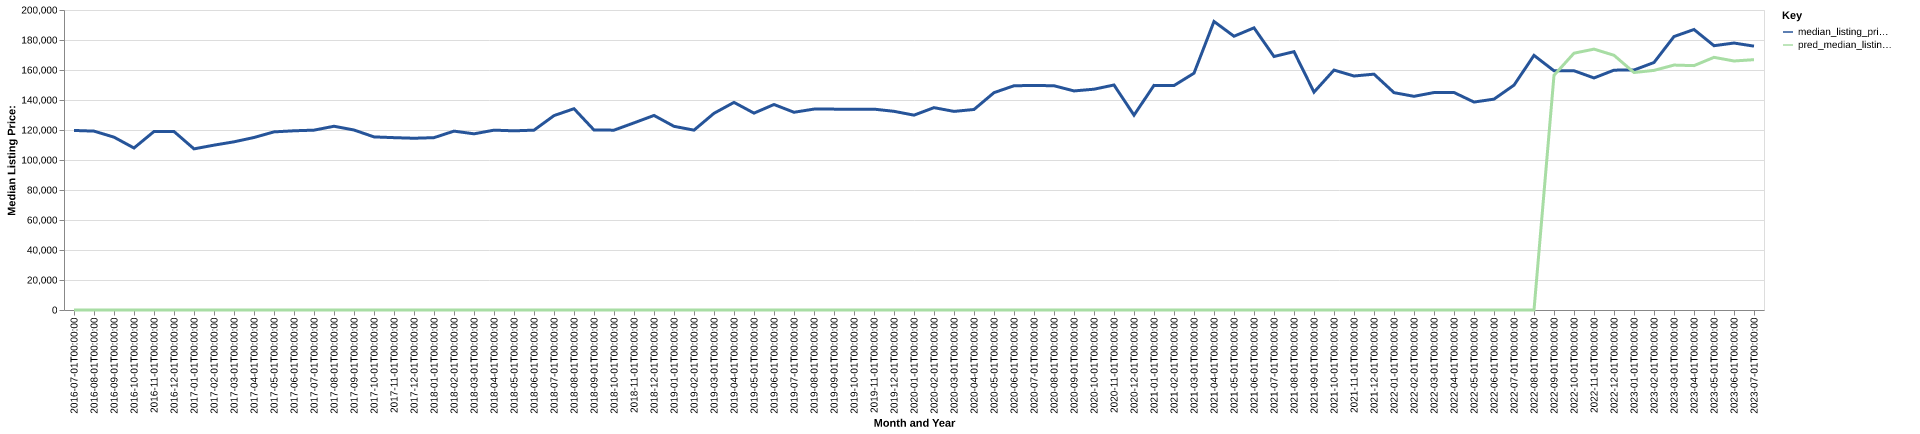

Values plotted in this chart, from the file beside it:
date, time_idx, median_listing_price, thirty_year_interest_rate_five, month, county_name, active_listing_count, median_days_on_market, pred_median_listing_price, month_year
2016-07-01, 0, 119700, 3.72, 7, Union City, TN, 151.0, 94.0, 0, Jul-2016
2016-08-01, 1, 119250, 3.73, 8, Union City, TN, 156.0, 76.0, 0, Aug-2016
2016-09-01, 2, 115225, 3.66, 9, Union City, TN, 166.0, 68.0, 0, Sep-2016
2016-10-01, 3, 108000, 3.64, 10, Union City, TN, 169.0, 85.0, 0, Oct-2016
2016-11-01, 4, 119000, 3.66, 11, Union City, TN, 173.0, 91.0, 0, Nov-2016
2016-12-01, 5, 119000, 3.48, 12, Union City, TN, 172.0, 108.0, 0, Dec-2016
2017-01-01, 6, 107425, 3.45, 1, Union City, TN, 173.0, 121.0, 0, Jan-2017
2017-02-01, 7, 109900, 3.5, 2, Union City, TN, 169.0, 120.0, 0, Feb-2017
2017-03-01, 8, 112125, 3.52, 3, Union City, TN, 164.0, 133.0, 0, Mar-2017
2017-04-01, 9, 114999, 4.03, 4, Union City, TN, 170.0, 143.0, 0, Apr-2017
2017-05-01, 10, 118750, 4.32, 5, Union City, TN, 174.0, 123.0, 0, May-2017
2017-06-01, 11, 119475, 4.2, 6, Union City, TN, 173.0, 122.0, 0, Jun-2017
2017-07-01, 12, 119900, 4.19, 7, Union City, TN, 166.0, 105.0, 0, Jul-2017
2017-08-01, 13, 122500, 4.3, 8, Union City, TN, 159.0, 111.0, 0, Aug-2017
2017-09-01, 14, 120000, 4.1, 9, Union City, TN, 156.0, 113.0, 0, Sep-2017
2017-10-01, 15, 115400, 4.05, 10, Union City, TN, 155.0, 104.0, 0, Oct-2017
2017-11-01, 16, 114900, 3.94, 11, Union City, TN, 150.0, 109.0, 0, Nov-2017
2017-12-01, 17, 114500, 4.03, 12, Union City, TN, 143.0, 110.0, 0, Dec-2017
2018-01-01, 18, 114900, 3.93, 1, Union City, TN, 133.0, 126.0, 0, Jan-2018
2018-02-01, 19, 119250, 3.83, 2, Union City, TN, 140.0, 122.0, 0, Feb-2018
2018-03-01, 20, 117450, 3.94, 3, Union City, TN, 147.0, 108.0, 0, Mar-2018
2018-04-01, 21, 119900, 3.95, 4, Union City, TN, 150.0, 86.0, 0, Apr-2018
2018-05-01, 22, 119450, 3.99, 5, Union City, TN, 149.0, 96.0, 0, May-2018
2018-06-01, 23, 119900, 4.15, 6, Union City, TN, 153.0, 85.0, 0, Jun-2018
2018-07-01, 24, 129600, 4.4, 7, Union City, TN, 156.0, 69.0, 0, Jul-2018
2018-08-01, 25, 134200, 4.46, 8, Union City, TN, 156.0, 68.0, 0, Aug-2018
2018-09-01, 26, 120000, 4.58, 9, Union City, TN, 147.0, 88.0, 0, Sep-2018
2018-10-01, 27, 119900, 4.66, 10, Union City, TN, 143.0, 98.0, 0, Oct-2018
2018-11-01, 28, 124750, 4.62, 11, Union City, TN, 141.0, 101.0, 0, Nov-2018
2018-12-01, 29, 129700, 4.54, 12, Union City, TN, 124.0, 124.0, 0, Dec-2018
2019-01-01, 30, 122450, 4.6, 1, Union City, TN, 131.0, 116.0, 0, Jan-2019
2019-02-01, 31, 119900, 4.72, 2, Union City, TN, 120.0, 123.0, 0, Feb-2019
2019-03-01, 32, 131136, 4.9, 3, Union City, TN, 105.0, 116.0, 0, Mar-2019
2019-04-01, 33, 138411, 4.94, 4, Union City, TN, 90.0, 106.0, 0, Apr-2019
2019-05-01, 34, 131250, 4.75, 5, Union City, TN, 91.0, 110.0, 0, May-2019
2019-06-01, 35, 137000, 4.51, 6, Union City, TN, 91.0, 103.0, 0, Jun-2019
2019-07-01, 36, 131825, 4.41, 7, Union City, TN, 88.0, 80.0, 0, Jul-2019
2019-08-01, 37, 133936, 4.41, 8, Union City, TN, 84.0, 81.0, 0, Aug-2019
2019-09-01, 38, 133916, 4.2, 9, Union City, TN, 77.0, 77.0, 0, Sep-2019
2019-10-01, 39, 133902, 4.14, 10, Union City, TN, 71.0, 75.0, 0, Oct-2019
2019-11-01, 40, 133900, 3.84, 11, Union City, TN, 64.0, 80.0, 0, Nov-2019
2019-12-01, 41, 132450, 3.81, 12, Union City, TN, 64.0, 81.0, 0, Dec-2019
2020-01-01, 42, 129900, 3.75, 1, Union City, TN, 67.0, 93.0, 0, Jan-2020
2020-02-01, 43, 134900, 3.73, 2, Union City, TN, 67.0, 92.0, 0, Feb-2020
2020-03-01, 44, 132400, 3.78, 3, Union City, TN, 69.0, 94.0, 0, Mar-2020
2020-04-01, 45, 133675, 3.75, 4, Union City, TN, 61.0, 102.0, 0, Apr-2020
2020-05-01, 46, 144900, 3.74, 5, Union City, TN, 52.0, 104.0, 0, May-2020
2020-06-01, 47, 149500, 3.72, 6, Union City, TN, 53.0, 96.0, 0, Jun-2020
2020-07-01, 48, 149700, 3.49, 7, Union City, TN, 45.0, 120.0, 0, Jul-2020
2020-08-01, 49, 149500, 3.65, 8, Union City, TN, 39.0, 85.0, 0, Aug-2020
2020-09-01, 50, 146050, 3.33, 9, Union City, TN, 42.0, 53.0, 0, Sep-2020
2020-10-01, 51, 147200, 3.28, 10, Union City, TN, 41.0, 64.0, 0, Oct-2020
2020-11-01, 52, 150000, 3.21, 11, Union City, TN, 37.0, 70.0, 0, Nov-2020
2020-12-01, 53, 129900, 3.07, 12, Union City, TN, 35.0, 77.0, 0, Dec-2020
2021-01-01, 54, 149750, 2.99, 1, Union City, TN, 35.0, 53.0, 0, Jan-2021
2021-02-01, 55, 149625, 2.93, 2, Union City, TN, 32.0, 33.0, 0, Feb-2021
2021-03-01, 56, 157875, 2.88, 3, Union City, TN, 26.0, 61.0, 0, Mar-2021
2021-04-01, 57, 192350, 2.84, 4, Union City, TN, 29.0, 73.0, 0, Apr-2021
2021-05-01, 58, 182500, 2.71, 5, Union City, TN, 23.0, 47.0, 0, May-2021
2021-06-01, 59, 188100, 2.79, 6, Union City, TN, 27.0, 43.0, 0, Jun-2021
... 25 more rows
